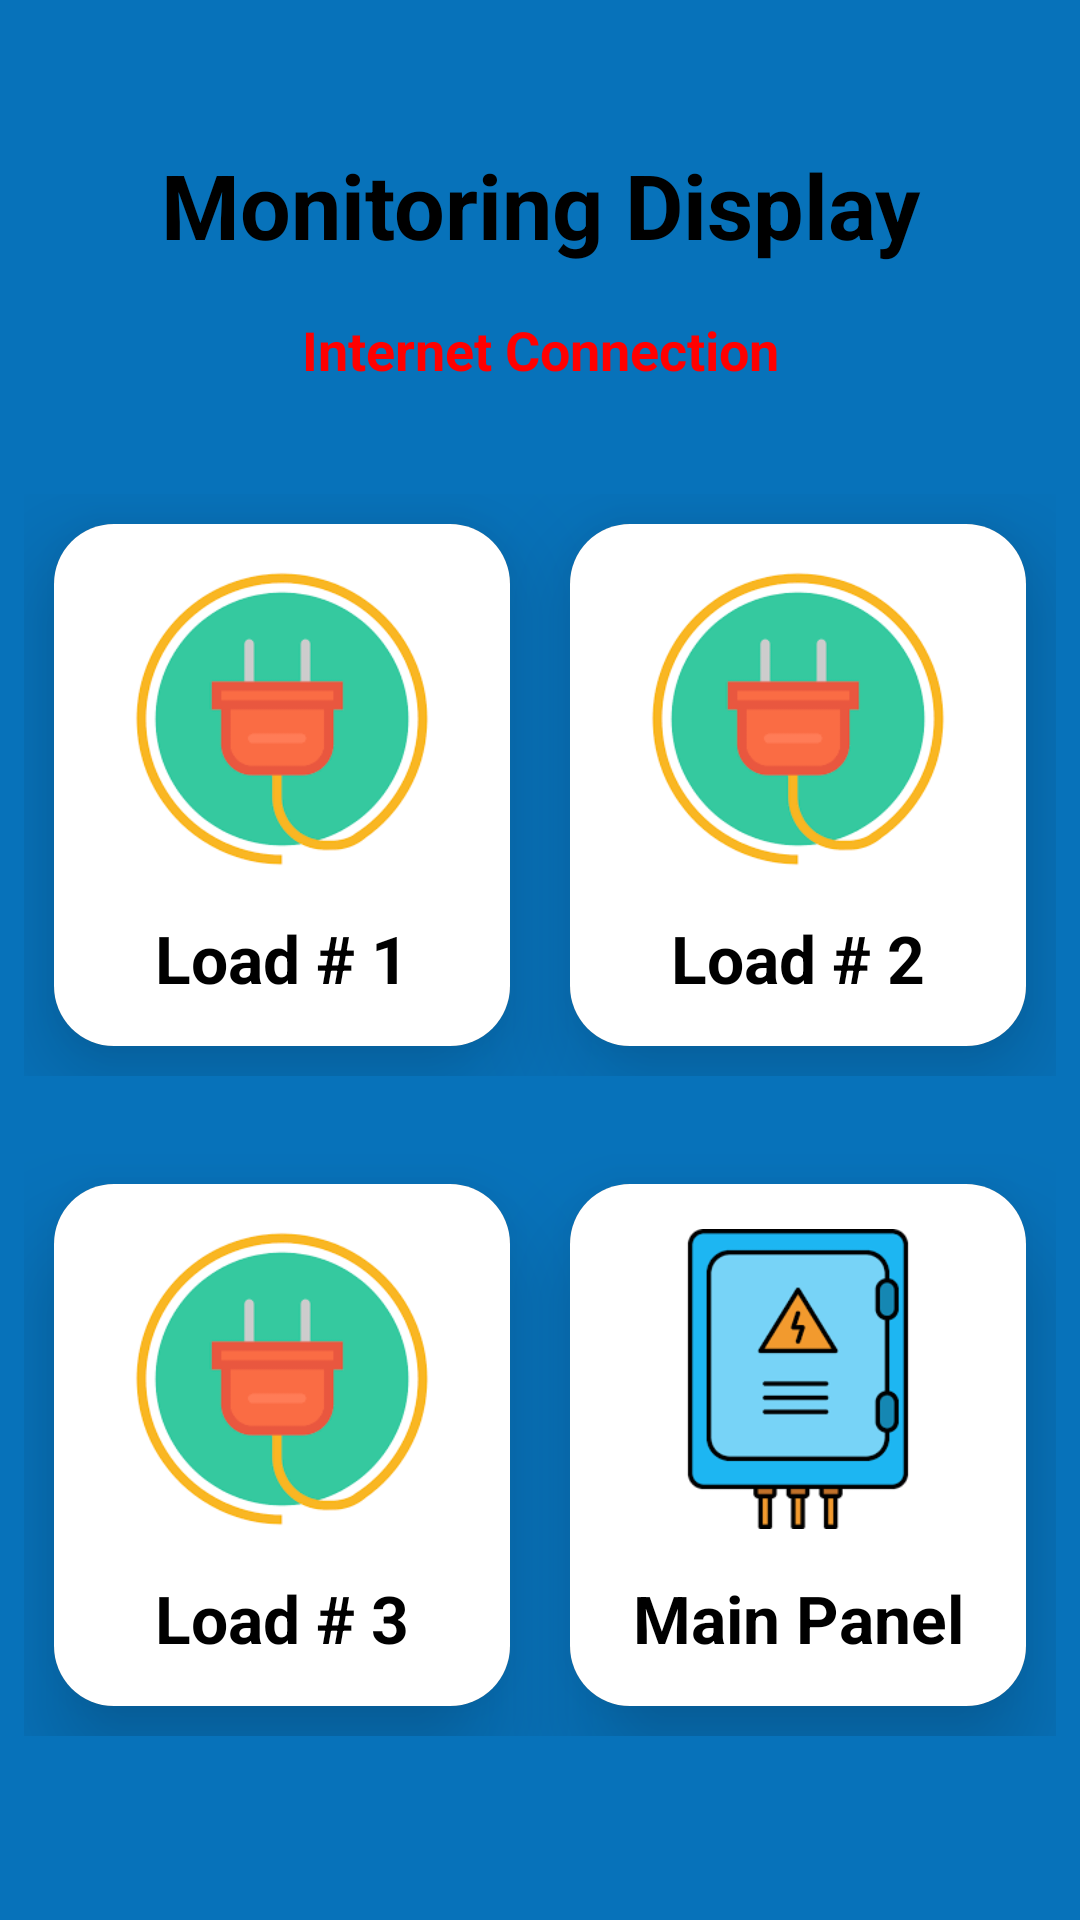

Reconstruct the res/layout file that produces this screen, plus the resources it refers to.
<!-- AndroidManifest.xml: application theme Theme.AppCompat.NoActionBar -->
<!-- res/layout/activity_main.xml -->
<?xml version="1.0" encoding="utf-8"?>
<ScrollView xmlns:android="http://schemas.android.com/apk/res/android"
    xmlns:aapt="http://schemas.android.com/aapt"
    xmlns:app="http://schemas.android.com/apk/res-auto"
    android:layout_width="match_parent"
    android:layout_height="match_parent"
    android:background="@color/ecc_color">

    <androidx.constraintlayout.widget.ConstraintLayout
        android:layout_width="match_parent"
        android:layout_height="match_parent">

        <TextView
            android:id="@+id/title"
            android:layout_width="match_parent"
            android:layout_height="wrap_content"
            android:layout_marginTop="40dp"
            android:gravity="center"
            android:padding="8dp"
            android:text="Monitoring Display"
            android:textColor="@color/black"
            android:textSize="30dp"
            android:textStyle="bold"
            app:layout_constraintEnd_toEndOf="parent"
            app:layout_constraintStart_toStartOf="parent"
            app:layout_constraintTop_toTopOf="parent" />

        <TextView
            android:id="@+id/tagline"
            android:layout_width="match_parent"
            android:layout_height="wrap_content"
            android:gravity="center"
            android:padding="8dp"
            android:text="Internet Connection"
            android:textColor="@color/red"
            android:textSize="18dp"
            android:textStyle="bold"
            app:layout_constraintEnd_toStartOf="parent"
            app:layout_constraintStart_toStartOf="parent"
            app:layout_constraintTop_toBottomOf="@+id/title" />

        <LinearLayout
            android:id="@+id/linearLayout1"
            android:layout_width="0dp"
            android:layout_height="210dp"
            android:background="@color/ecc_color"
            android:layout_marginTop="20dp"
            android:padding="8dp"
            app:layout_constraintEnd_toEndOf="parent"
            app:layout_constraintStart_toStartOf="parent"
            app:layout_constraintTop_toBottomOf="@+id/tagline">

            <androidx.cardview.widget.CardView
                android:id="@+id/cardview1"
                android:layout_width="0dp"
                android:layout_height="match_parent"
                android:layout_margin="10dp"
                android:layout_weight="1"
                app:cardCornerRadius="20dp"
                app:cardElevation="20dp">

                <RelativeLayout
                    android:layout_width="match_parent"
                    android:layout_height="match_parent"
                    android:background="@color/white">

                    <TextView
                        android:id="@+id/textView1"
                        android:layout_width="match_parent"
                        android:layout_height="wrap_content"
                        android:layout_below="@+id/bus1"
                        android:layout_marginTop="15dp"
                        android:gravity="center"
                        android:text="Load # 1"
                        android:textColor="@color/black"
                        android:textSize="22dp"
                        android:textStyle="bold" />

                    <ImageView
                        android:id="@+id/bus1"
                        android:layout_width="match_parent"
                        android:layout_height="100dp"
                        android:layout_centerHorizontal="true"
                        android:layout_marginTop="15dp"
                        app:srcCompat="@drawable/load1" />
                </RelativeLayout>
            </androidx.cardview.widget.CardView>

            <androidx.cardview.widget.CardView
                android:id="@+id/cardview2"
                android:layout_width="0dp"
                android:layout_height="match_parent"
                android:layout_margin="10dp"
                android:layout_weight="1"
                app:cardCornerRadius="20dp"
                app:cardElevation="20dp">

                <RelativeLayout
                    android:layout_width="match_parent"
                    android:layout_height="match_parent"
                    android:background="@color/white">

                    <TextView
                        android:id="@+id/textView2"
                        android:layout_width="match_parent"
                        android:layout_height="wrap_content"
                        android:layout_below="@+id/bus2"
                        android:layout_marginTop="15dp"
                        android:gravity="center"
                        android:text="Load # 2"
                        android:textColor="@color/black"
                        android:textSize="22dp"
                        android:textStyle="bold" />

                    <ImageView
                        android:id="@+id/bus2"
                        android:layout_width="match_parent"
                        android:layout_height="100dp"
                        android:layout_centerHorizontal="true"
                        android:layout_marginTop="15dp"
                        app:srcCompat="@drawable/load1" />
                </RelativeLayout>
            </androidx.cardview.widget.CardView>
        </LinearLayout>

        <LinearLayout
            android:id="@+id/linearLayout4"
            android:layout_width="0dp"
            android:layout_height="210dp"
            android:background="@color/ecc_color"
            android:layout_marginTop="10dp"
            android:padding="8dp"
            app:layout_constraintEnd_toEndOf="parent"
            app:layout_constraintStart_toStartOf="parent"
            app:layout_constraintTop_toBottomOf="@+id/linearLayout1">

            <androidx.cardview.widget.CardView
                android:id="@+id/cardview3"
                android:layout_width="0dp"
                android:layout_height="match_parent"
                android:layout_margin="10dp"
                android:layout_weight="1"
                app:cardCornerRadius="20dp"
                app:cardElevation="20dp">

                <RelativeLayout
                    android:layout_width="match_parent"
                    android:layout_height="match_parent"
                    android:background="@color/white">

                    <TextView
                        android:id="@+id/textView3"
                        android:layout_width="match_parent"
                        android:layout_height="wrap_content"
                        android:layout_below="@+id/bus3"
                        android:layout_marginTop="15dp"
                        android:gravity="center"
                        android:text="Load # 3"
                        android:textColor="@color/black"
                        android:textSize="22dp"
                        android:textStyle="bold" />

                    <ImageView
                        android:id="@+id/bus3"
                        android:layout_width="match_parent"
                        android:layout_height="100dp"
                        android:layout_centerHorizontal="true"
                        android:layout_marginTop="15dp"
                        app:srcCompat="@drawable/load1" />
                </RelativeLayout>
            </androidx.cardview.widget.CardView>

            <androidx.cardview.widget.CardView
                android:id="@+id/cardview4"
                android:layout_width="0dp"
                android:layout_height="match_parent"
                android:layout_margin="10dp"
                android:layout_weight="1"
                app:cardCornerRadius="20dp"
                app:cardElevation="20dp">

                <RelativeLayout
                    android:layout_width="match_parent"
                    android:layout_height="match_parent"
                    android:background="@color/white">

                    <TextView
                        android:id="@+id/textView4"
                        android:layout_width="match_parent"
                        android:layout_height="wrap_content"
                        android:layout_below="@+id/bus4"
                        android:layout_marginTop="15dp"
                        android:gravity="center"
                        android:text="Main Panel"
                        android:textColor="@color/black"
                        android:textSize="22dp"
                        android:textStyle="bold" />

                    <ImageView
                        android:id="@+id/bus4"
                        android:layout_width="match_parent"
                        android:layout_height="100dp"
                        android:layout_centerHorizontal="true"
                        android:layout_marginTop="15dp"
                        app:srcCompat="@drawable/mainpower" />
                </RelativeLayout>
            </androidx.cardview.widget.CardView>
        </LinearLayout>

    </androidx.constraintlayout.widget.ConstraintLayout>
</ScrollView>
<!-- resources referenced by this layout -->
<resources>
  <color name="black">#FF000000</color>
  <color name="ecc_color">#0772ba</color>
  <color name="red">#ff0000</color>
  <color name="white">#FFFFFFFF</color>
  <!-- drawable load1: png bitmap (drawable, 5130 bytes) -->
  <!-- drawable mainpower: png bitmap (drawable, 2779 bytes) -->
</resources>
